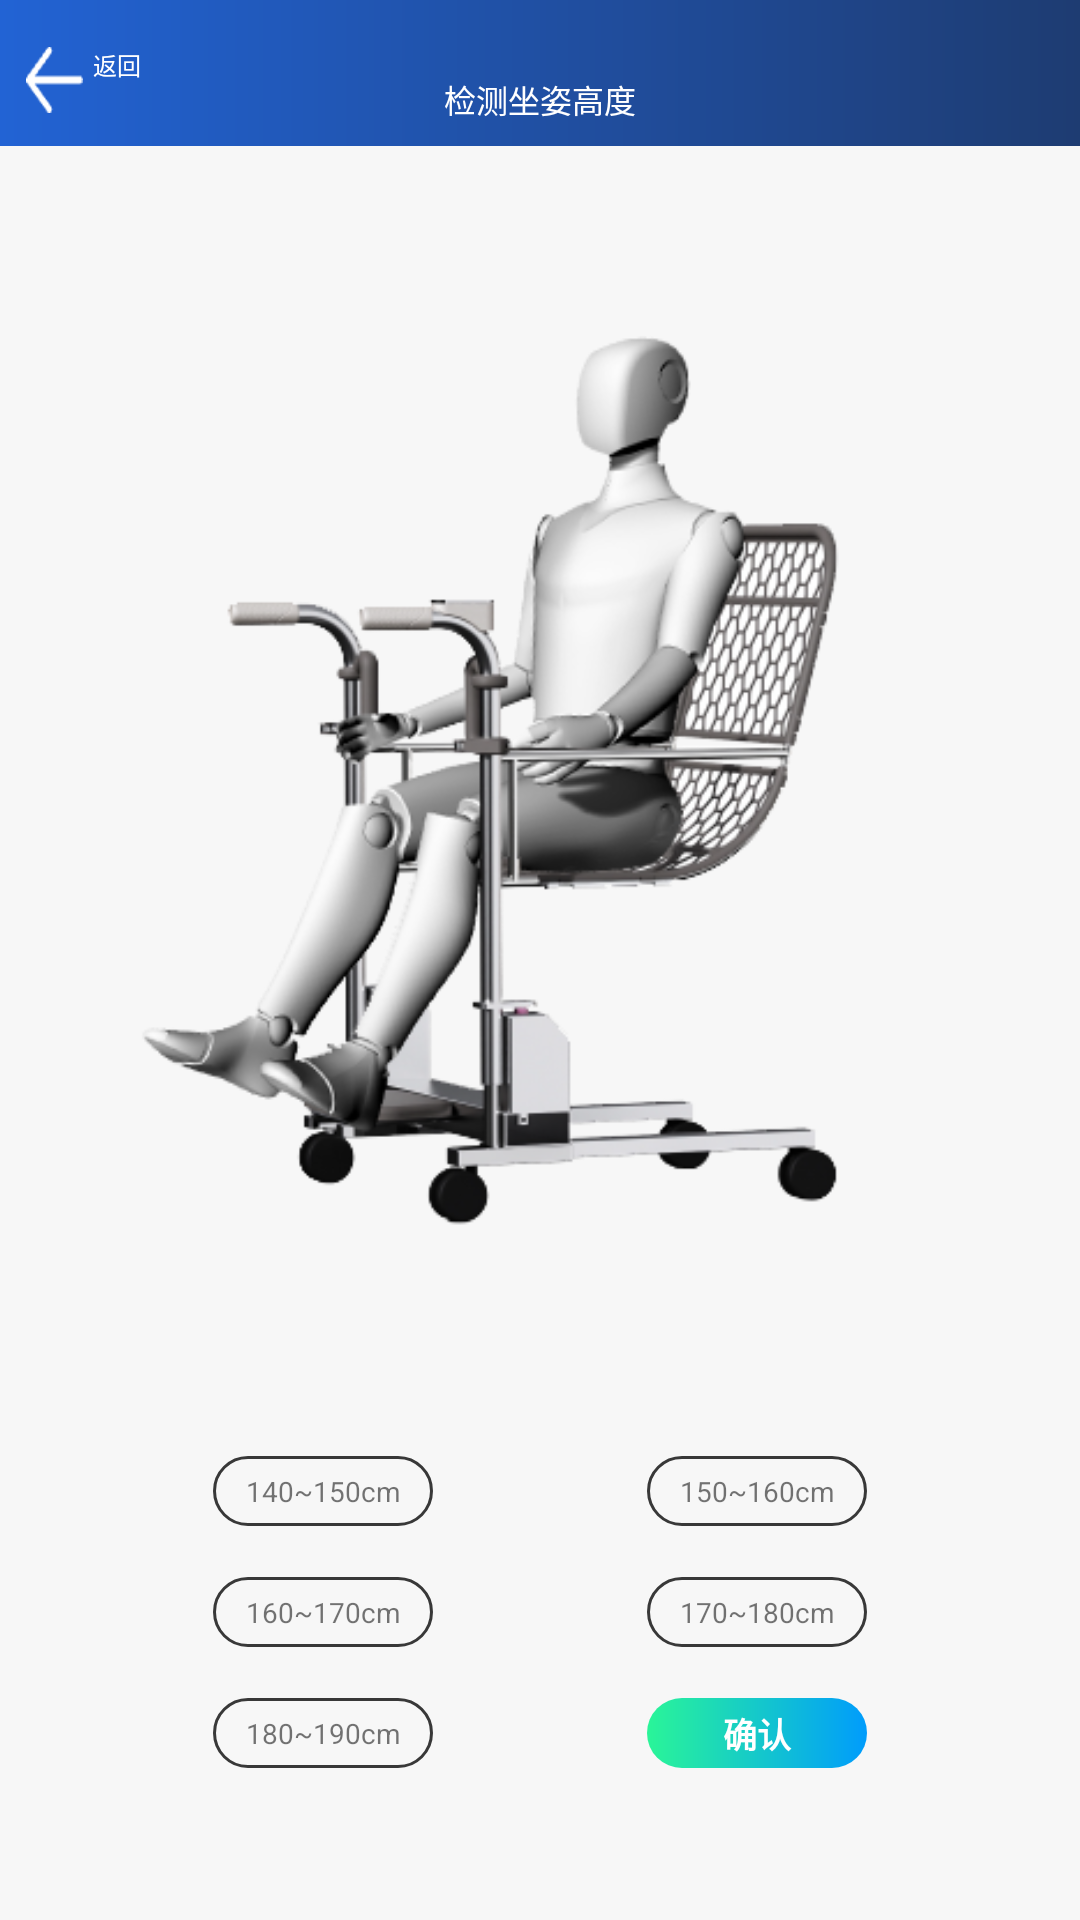

The Android layout XML behind this screen, and the referenced resources:
<!-- AndroidManifest.xml: application theme AppTheme -->
<!-- res/layout/activity_check_chair.xml -->
<?xml version="1.0" encoding="utf-8"?>
<androidx.constraintlayout.widget.ConstraintLayout xmlns:android="http://schemas.android.com/apk/res/android"
    android:layout_width="match_parent"
    android:layout_height="match_parent"
    xmlns:app="http://schemas.android.com/apk/res-auto"
    android:background="@color/color_f7f7f7">

    <include
        android:id="@+id/include_titleview"
        layout="@layout/include_titleview"/>

    <androidx.appcompat.widget.AppCompatImageView
        android:id="@+id/iv_chair"
        android:layout_width="wrap_content"
        android:layout_height="wrap_content"
        android:layout_marginTop="211px"
        app:layout_constraintTop_toTopOf="parent"
        app:layout_constraintStart_toStartOf="parent"
        app:layout_constraintEnd_toEndOf="parent"
        android:src="@mipmap/ic_chair"
        />
    <androidx.appcompat.widget.AppCompatImageView
        android:layout_width="wrap_content"
        android:layout_height="wrap_content"
        app:layout_constraintTop_toTopOf="@id/iv_chair"
        app:layout_constraintStart_toEndOf="@id/iv_chair"
        android:src="@mipmap/ic_ruler"
        android:layout_marginTop="42px"
        />
    <androidx.appcompat.widget.AppCompatTextView
        android:id="@+id/tv_high1"
        android:layout_width="220px"
        android:layout_height="70px"
        android:text="140~150cm"
        android:gravity="center"
        android:background="@drawable/bg_border_83838"
        app:layout_constraintTop_toBottomOf="@+id/iv_chair"
        app:layout_constraintStart_toStartOf="parent"
        app:layout_constraintEnd_toStartOf="@+id/tv_high2"
        android:textSize="28px"
        />
    <androidx.appcompat.widget.AppCompatTextView
        android:id="@+id/tv_high2"
        android:layout_width="220px"
        android:layout_height="70px"
        android:text="150~160cm"
        android:gravity="center"
        android:background="@drawable/bg_border_83838"
        app:layout_constraintTop_toTopOf="@+id/tv_high1"
        app:layout_constraintStart_toEndOf="@+id/tv_high1"
        app:layout_constraintEnd_toEndOf="parent"
        android:textSize="28px"
        />

    <androidx.appcompat.widget.AppCompatTextView
        android:id="@+id/tv_high3"
        android:layout_width="220px"
        android:layout_height="70px"
        android:text="160~170cm"
        android:gravity="center"
        android:background="@drawable/bg_border_83838"
        app:layout_constraintTop_toBottomOf="@+id/tv_high1"
        app:layout_constraintStart_toStartOf="parent"
        app:layout_constraintEnd_toStartOf="@+id/tv_high4"
        android:layout_marginTop="51px"
        android:textSize="28px"
        />
    <androidx.appcompat.widget.AppCompatTextView
        android:id="@+id/tv_high4"
        android:layout_width="220px"
        android:layout_height="70px"
        android:text="170~180cm"
        android:gravity="center"
        android:background="@drawable/bg_border_83838"
        app:layout_constraintTop_toTopOf="@+id/tv_high3"
        app:layout_constraintStart_toEndOf="@+id/tv_high3"
        app:layout_constraintEnd_toEndOf="parent"
        android:textSize="28px"
        />

    <androidx.appcompat.widget.AppCompatTextView
        android:id="@+id/tv_high5"
        android:layout_width="220px"
        android:layout_height="70px"
        android:text="180~190cm"
        android:gravity="center"
        android:background="@drawable/bg_border_83838"
        app:layout_constraintTop_toBottomOf="@+id/tv_high3"
        app:layout_constraintStart_toStartOf="parent"
        app:layout_constraintEnd_toStartOf="@+id/tv_confirm"
        android:layout_marginTop="51px"
        android:textSize="28px"
        />
    <androidx.appcompat.widget.AppCompatTextView
        android:id="@+id/tv_confirm"
        android:layout_width="220px"
        android:layout_height="70px"
        android:text="确认"
        android:gravity="center"
        android:background="@drawable/bg_confirm"
        app:layout_constraintTop_toTopOf="@+id/tv_high5"
        app:layout_constraintStart_toEndOf="@+id/tv_high5"
        app:layout_constraintEnd_toEndOf="parent"
        android:textSize="34px"
        android:textColor="@color/white"
        android:textStyle="bold"
        />

</androidx.constraintlayout.widget.ConstraintLayout>
<!-- res/layout/include_titleview.xml (included above) -->
<?xml version="1.0" encoding="utf-8"?>
<androidx.constraintlayout.widget.ConstraintLayout xmlns:android="http://schemas.android.com/apk/res/android"
    android:layout_width="match_parent"
    android:layout_height="146px"
    xmlns:tools="http://schemas.android.com/tools"
    android:background="@drawable/bg_titleview"
    xmlns:app="http://schemas.android.com/apk/res-auto">

    <androidx.appcompat.widget.AppCompatTextView
        android:id="@+id/tv_back"
        android:layout_width="wrap_content"
        android:layout_height="wrap_content"
        app:layout_constraintTop_toTopOf="parent"
        app:layout_constraintStart_toStartOf="parent"
        android:text="返回"
        android:textSize="24px"
        android:textColor="@color/white"
        android:drawableLeft="@mipmap/ic_arrow_white"
        android:drawablePadding="10px"
        android:layout_marginTop="47px"
        android:layout_marginLeft="26px"
        />

    <androidx.appcompat.widget.AppCompatTextView
        android:id="@+id/tv_title"
        android:layout_width="wrap_content"
        android:layout_height="wrap_content"
        app:layout_constraintTop_toTopOf="parent"
        app:layout_constraintStart_toStartOf="parent"
        app:layout_constraintEnd_toEndOf="parent"
        android:layout_marginTop="75px"
        tools:text="检测坐姿高度"
        android:textSize="32px"
        android:textColor="@color/white"
        />
</androidx.constraintlayout.widget.ConstraintLayout>
<!-- resources referenced by this layout -->
<resources>
  <color name="color_f7f7f7">#f7f7f7</color>
  <color name="white">#FFFFFFFF</color>
  <!-- drawable bg_border_83838 (drawable) -->
  <?xml version="1.0" encoding="utf-8"?>
  <shape xmlns:android="http://schemas.android.com/apk/res/android"
      android:shape="rectangle"
      >
      <stroke android:color="#383838" android:width="1dp"/>
      <corners android:radius="80dp"/>
  </shape>
  <!-- drawable bg_confirm (drawable) -->
  <?xml version="1.0" encoding="utf-8"?>
  <shape xmlns:android="http://schemas.android.com/apk/res/android"
      android:shape="rectangle"
      >
  
      <gradient android:startColor="#2AF598" android:endColor="#009CFC"/>
      <corners android:radius="80dp"/>
  </shape>
  <!-- drawable bg_titleview (drawable) -->
  <?xml version="1.0" encoding="utf-8"?>
  <shape xmlns:android="http://schemas.android.com/apk/res/android"
      android:shape="rectangle"
      >
  
      <gradient android:startColor="#1E3C72" android:endColor="#2263D4" android:angle="180"/>
  </shape>
  <!-- mipmap ic_arrow_white: webp bitmap (mipmap-hdpi, 257 bytes) -->
  <!-- mipmap ic_chair: webp bitmap (mipmap-hdpi, 107981 bytes) -->
  <style name="AppTheme" parent="Theme.AppCompat.Light.DarkActionBar">
          
          <item name="colorPrimary">@color/purple_500</item>
          <item name="colorPrimaryVariant">@color/purple_700</item>
          <item name="colorOnPrimary">@color/white</item>
          
          <item name="colorSecondary">@color/teal_200</item>
          <item name="colorSecondaryVariant">@color/teal_700</item>
          <item name="android:windowBackground">@drawable/bg_common</item>
          
      </style>
  <color name="purple_500">#FF6200EE</color>
  <color name="purple_700">#FF3700B3</color>
  <color name="teal_200">#FF03DAC5</color>
  <color name="teal_700">#FF018786</color>
  <!-- drawable bg_common (drawable) -->
  <?xml version="1.0" encoding="utf-8"?>
  <shape xmlns:android="http://schemas.android.com/apk/res/android"
      android:shape="rectangle"
      >
  
      <gradient android:startColor="#2263d4" android:endColor="#1e3c72" android:angle="270"/>
  </shape>
</resources>
